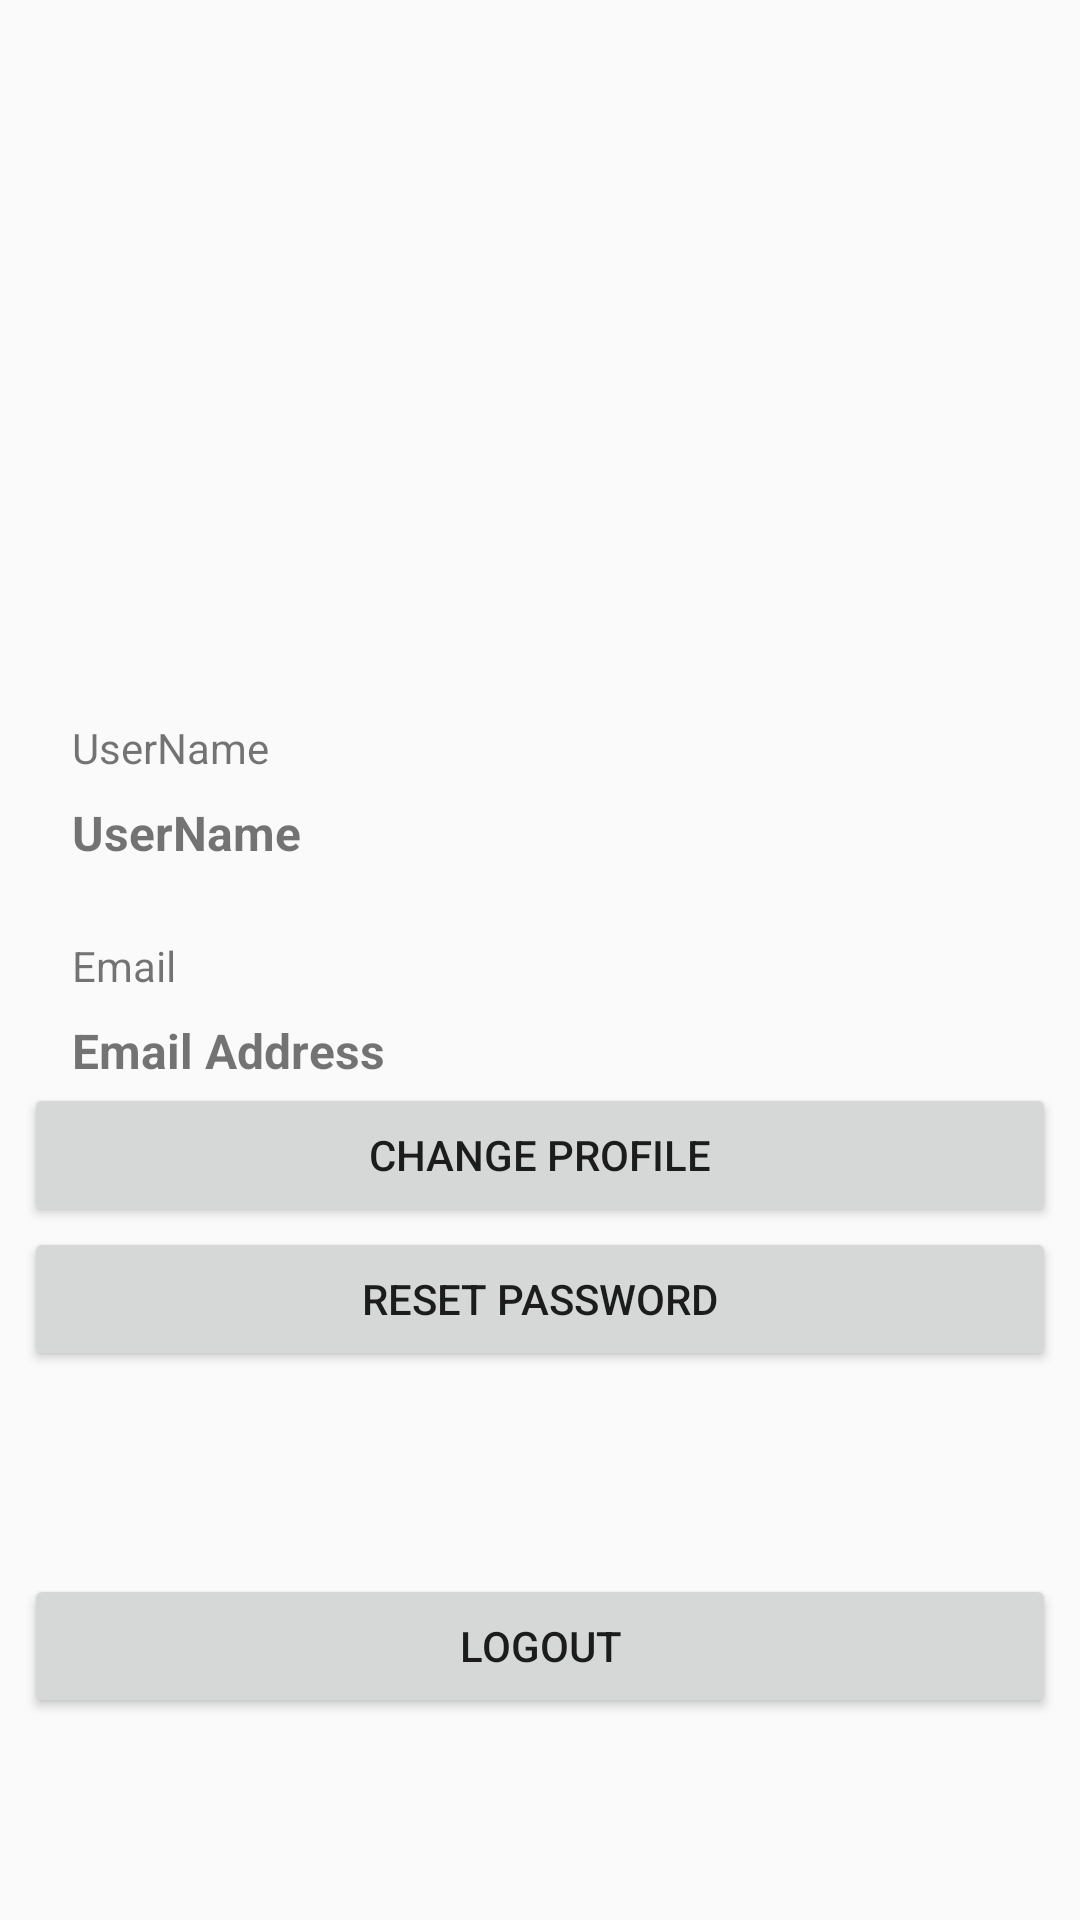

Here is an Android app screen rendered from its layout file. Give the layout XML and the strings, colors and styles it references.
<!-- AndroidManifest.xml: application theme AppTheme -->
<!-- res/layout/activity_profile.xml -->
<?xml version="1.0" encoding="utf-8"?>
<androidx.constraintlayout.widget.ConstraintLayout xmlns:android="http://schemas.android.com/apk/res/android"
    xmlns:app="http://schemas.android.com/apk/res-auto"
    xmlns:tools="http://schemas.android.com/tools"
    android:layout_width="match_parent"
    android:layout_height="match_parent"
    tools:context=".ui.ProfileActivity">


    <Button
        android:id="@+id/logout"
        android:layout_width="0dp"
        android:layout_height="wrap_content"
        android:layout_marginStart="8dp"
        android:layout_marginEnd="8dp"
        android:onClick="logout"
        android:text="Logout"
        app:layout_constraintBottom_toBottomOf="parent"
        app:layout_constraintEnd_toEndOf="parent"
        app:layout_constraintHorizontal_bias="0.0"
        app:layout_constraintStart_toStartOf="parent"
        app:layout_constraintTop_toBottomOf="@+id/resetPasswordLocal" />

    <ImageView
        android:id="@+id/profileImage"
        android:layout_width="150dp"
        android:layout_height="150dp"
        app:layout_constraintBottom_toBottomOf="parent"
        app:layout_constraintEnd_toEndOf="parent"
        app:layout_constraintStart_toStartOf="parent"
        app:layout_constraintTop_toTopOf="parent"
        app:layout_constraintVertical_bias="0.13999999"
        app:srcCompat="@mipmap/ic_launcher" />

    <TextView
        android:id="@+id/profileUserName"
        android:layout_width="0dp"
        android:layout_height="wrap_content"
        android:layout_marginStart="8dp"
        android:layout_marginTop="8dp"
        android:layout_marginEnd="16dp"
        android:text="UserName"
        android:textSize="16sp"
        android:textStyle="bold"
        app:layout_constraintEnd_toEndOf="parent"
        app:layout_constraintStart_toEndOf="@+id/person_icon"
        app:layout_constraintTop_toBottomOf="@+id/textView3" />

    <TextView
        android:id="@+id/profileEmail"
        android:layout_width="0dp"
        android:layout_height="wrap_content"
        android:layout_marginStart="8dp"
        android:layout_marginTop="8dp"
        android:layout_marginEnd="16dp"
        android:text="Email Address"
        android:textSize="16sp"
        android:textStyle="bold"
        app:layout_constraintEnd_toEndOf="parent"
        app:layout_constraintStart_toEndOf="@+id/email_icon"
        app:layout_constraintTop_toBottomOf="@+id/textView4" />


    <TextView
        android:id="@+id/verifyMsg"
        android:layout_width="wrap_content"
        android:layout_height="wrap_content"
        android:layout_marginStart="8dp"
        android:layout_marginTop="8dp"
        android:layout_marginEnd="8dp"
        android:text="Email Not Verified !"
        android:textColor="#C2185B"
        android:textSize="20sp"
        android:textStyle="bold"
        android:visibility="gone"
        app:layout_constraintEnd_toEndOf="parent"
        app:layout_constraintStart_toStartOf="parent"
        app:layout_constraintTop_toTopOf="parent" />

    <Button
        android:id="@+id/resendCode"
        android:layout_width="wrap_content"
        android:layout_height="wrap_content"
        android:text="Verify Now"
        android:visibility="gone"
        app:layout_constraintEnd_toEndOf="parent"
        app:layout_constraintStart_toStartOf="parent"
        app:layout_constraintTop_toBottomOf="@+id/verifyMsg" />

    <Button
        android:id="@+id/resetPasswordLocal"
        android:layout_width="0dp"
        android:layout_height="wrap_content"
        android:layout_marginStart="8dp"
        android:layout_marginEnd="8dp"
        android:text="Reset Password"
        app:layout_constraintBottom_toTopOf="@+id/button"
        app:layout_constraintEnd_toEndOf="parent"
        app:layout_constraintStart_toStartOf="parent"
        app:layout_constraintTop_toBottomOf="@+id/changeProfile"
        app:layout_constraintVertical_bias="1.0" />

    <TextView
        android:id="@+id/textView3"
        android:layout_width="0dp"
        android:layout_height="wrap_content"
        android:layout_marginStart="8dp"
        android:layout_marginEnd="16dp"
        android:text="UserName"
        app:layout_constraintEnd_toEndOf="parent"
        app:layout_constraintStart_toEndOf="@+id/person_icon"
        app:layout_constraintTop_toTopOf="@+id/person_icon" />

    <TextView
        android:id="@+id/textView4"
        android:layout_width="0dp"
        android:layout_height="wrap_content"
        android:layout_marginStart="8dp"
        android:layout_marginEnd="16dp"
        android:text="Email"
        app:layout_constraintEnd_toEndOf="parent"
        app:layout_constraintStart_toEndOf="@+id/email_icon"
        app:layout_constraintTop_toTopOf="@+id/email_icon" />

    <ImageView
        android:id="@+id/person_icon"
        android:layout_width="wrap_content"
        android:layout_height="wrap_content"
        android:layout_marginStart="16dp"
        app:layout_constraintBottom_toBottomOf="parent"
        app:layout_constraintStart_toStartOf="parent"
        app:layout_constraintTop_toBottomOf="@+id/profileImage"
        app:layout_constraintVertical_bias="0.050000012"
        app:srcCompat="@drawable/ic_person_black_24dp" />

    <ImageView
        android:id="@+id/email_icon"
        android:layout_width="wrap_content"
        android:layout_height="wrap_content"
        android:layout_marginStart="16dp"
        android:layout_marginTop="24dp"
        app:layout_constraintStart_toStartOf="parent"
        app:layout_constraintTop_toBottomOf="@+id/profileUserName"
        app:srcCompat="@drawable/ic_email_black_24dp" />


    <Button
        android:id="@+id/changeProfile"
        android:layout_width="0dp"
        android:layout_height="wrap_content"
        android:layout_marginStart="8dp"
        android:layout_marginEnd="8dp"
        android:text="Change Profile"
        app:layout_constraintBottom_toBottomOf="@+id/button"
        app:layout_constraintEnd_toEndOf="parent"
        app:layout_constraintStart_toStartOf="parent"
        app:layout_constraintTop_toBottomOf="@+id/profileEmail"
        app:layout_constraintVertical_bias="0.59000003" />

</androidx.constraintlayout.widget.ConstraintLayout>
<!-- resources referenced by this layout -->
<resources>
  <style name="AppTheme" parent="Theme.AppCompat.Light.DarkActionBar">
          
          <item name="colorPrimary">@color/colorPrimary</item>
          <item name="colorPrimaryDark">@color/colorPrimaryDark</item>
          <item name="colorAccent">@color/colorAccent</item>
      </style>
  <color name="colorPrimary">#6200EE</color>
  <color name="colorPrimaryDark">#3700B3</color>
  <color name="colorAccent">#03DAC5</color>
</resources>
